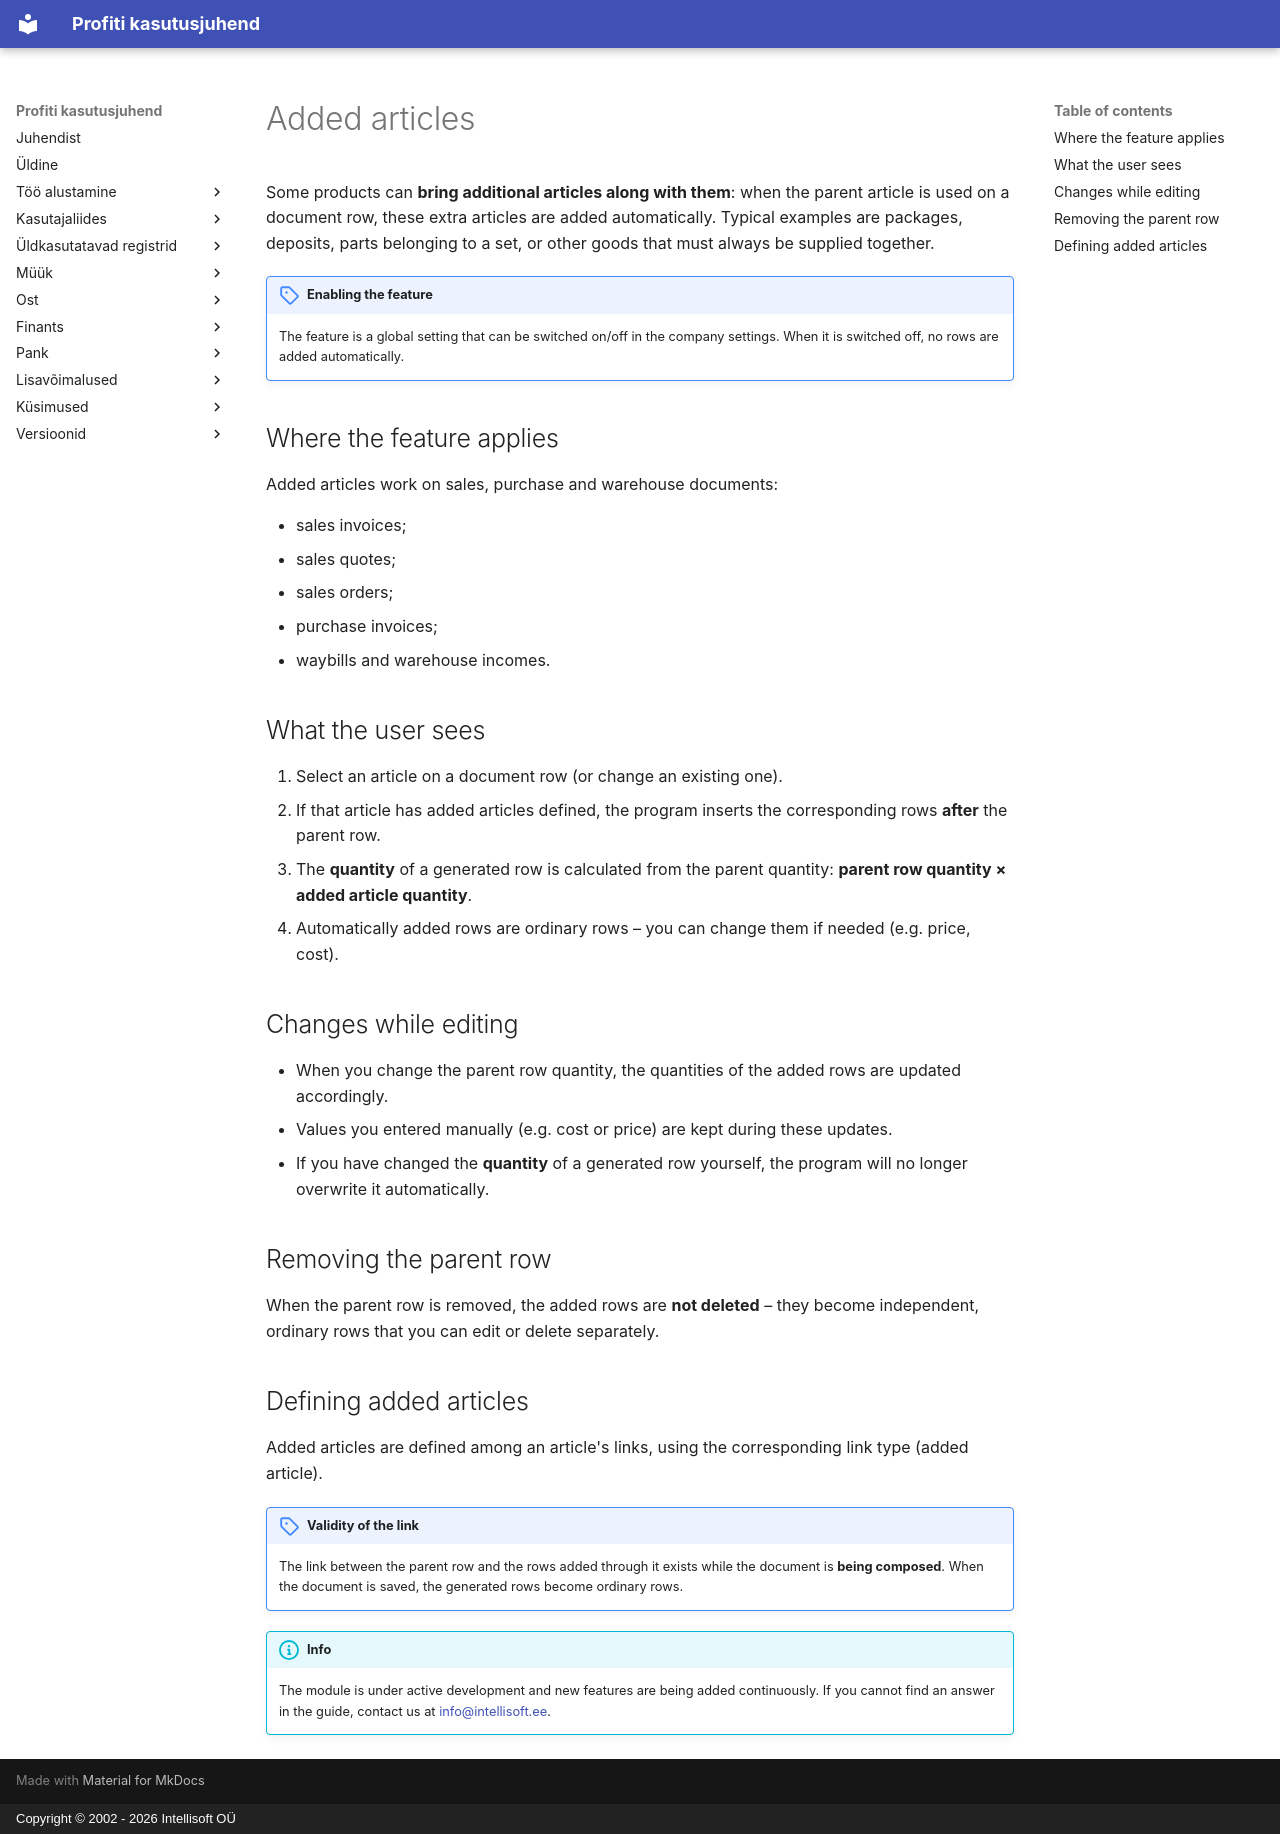

repository: tihhanovski/docs.profit24.eu · page: features/added-articles.en/index.html · generator: mkdocs · copyright: Copyright © 2002 - 2026 Intellisoft OÜ

# Added articles

Some products can **bring additional articles along with them**: when the parent article is used on a document row, these extra articles are added automatically. Typical examples are packages, deposits, parts belonging to a set, or other goods that must always be supplied together.

!!! note "Enabling the feature"
    The feature is a global setting that can be switched on/off in the company settings. When it is switched off, no rows are added automatically.

## Where the feature applies

Added articles work on sales, purchase and warehouse documents:

- sales invoices;
- sales quotes;
- sales orders;
- purchase invoices;
- waybills and warehouse incomes.

## What the user sees

1. Select an article on a document row (or change an existing one).
2. If that article has added articles defined, the program inserts the corresponding rows **after** the parent row.
3. The **quantity** of a generated row is calculated from the parent quantity: **parent row quantity × added article quantity**.
4. Automatically added rows are ordinary rows – you can change them if needed (e.g. price, cost).

## Changes while editing

- When you change the parent row quantity, the quantities of the added rows are updated accordingly.
- Values you entered manually (e.g. cost or price) are kept during these updates.
- If you have changed the **quantity** of a generated row yourself, the program will no longer overwrite it automatically.

## Removing the parent row

When the parent row is removed, the added rows are **not deleted** – they become independent, ordinary rows that you can edit or delete separately.

## Defining added articles

Added articles are defined among an article's links, using the corresponding link type (added article).

!!! note "Validity of the link"
    The link between the parent row and the rows added through it exists while the document is **being composed**. When the document is saved, the generated rows become ordinary rows.

!!! info
    The module is under active development and new features are being added continuously. If you cannot find an answer in the guide, contact us at [info@intellisoft.ee](mailto:info@intellisoft.ee).
